Run: headless pygame with SDL's dummy video driver; simulated clock (each Clock.tick advances the game by its frame time, no real sleeping); random seed 0; keys injected as events and as key.get_pressed() state; mouse plan: one left click at the window centre at the start of phase 2, then a move to the lower-right quarter at the start of phase 3.
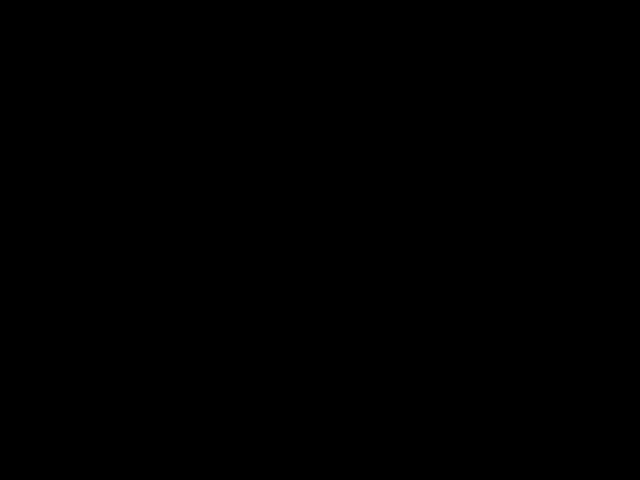
Frame 1 of 4 · flips 1–60 · no input
Frame 2 of 4 · flips 61–180 · clicked the window centre · tapped SPACE, RETURN · held RIGHT (→), D · screen unchanged from frame 1, image omitted
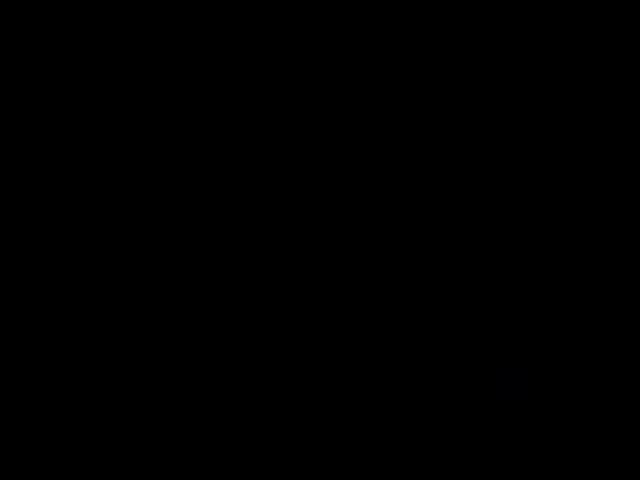
Frame 3 of 4 · flips 181–300 · moved the mouse to the lower-right quarter · held DOWN (↓), S
Frame 4 of 4 · flips 301–420 · held LEFT (←), A, UP (↑), W · screen unchanged from frame 3, image omitted

The pygame program that drew these frames:

import pygame
import math

def main():
    pygame.init()
    screen = pygame.display.set_mode((640, 480))
    clock = pygame.time.Clock()
    
    radius = 15
    mode = 'blue'
    shape_mode = 'circle' 
    points = [] 
    
    while True:
        pressed = pygame.key.get_pressed()
        alt_held = pressed[pygame.K_LALT] or pressed[pygame.K_RALT]
        ctrl_held = pressed[pygame.K_LCTRL] or pressed[pygame.K_RCTRL]
        
        for event in pygame.event.get():
            if event.type == pygame.QUIT:
                return
            
            if event.type == pygame.KEYDOWN:
                if event.key == pygame.K_w and ctrl_held:
                    return
                if event.key == pygame.K_F4 and alt_held:
                    return
                if event.key == pygame.K_ESCAPE:
                    return
            
                if event.key == pygame.K_r: mode = 'red'
                elif event.key == pygame.K_g: mode = 'green'
                elif event.key == pygame.K_b: mode = 'blue'

                elif event.key == pygame.K_q: shape_mode = 'square'
                elif event.key == pygame.K_w: shape_mode = 'right_triangle'
                elif event.key == pygame.K_e: shape_mode = 'equilateral_triangle'
                elif event.key == pygame.K_a: shape_mode = 'rhombus'
                elif event.key == pygame.K_t: shape_mode = 'circle'
            
            if event.type == pygame.MOUSEBUTTONDOWN:
                if event.button == 1: 
                    radius = min(200, radius + 1)
                elif event.button == 3: 
                    radius = max(1, radius - 1)
            
            if event.type == pygame.MOUSEMOTION:
                position = event.pos
                points.append((position, radius, mode, shape_mode))
                points = points[-256:] 
                
        screen.fill((0, 0, 0))
        
        for i in range(len(points)):
            pos, size, col_m, shp_m = points[i]
            color = get_color(i, col_m)
            draw_shape(screen, pos, size, color, shp_m)
        
        pygame.display.flip()
        clock.tick(60)

def get_color(index, color_mode):
    c1 = max(0, min(255, 2 * index - 256))
    c2 = max(0, min(255, 2 * index))
    if color_mode == 'blue': return (c1, c1, c2)
    if color_mode == 'red': return (c2, c1, c1)
    if color_mode == 'green': return (c1, c2, c1)
    return (255, 255, 255)

def draw_shape(screen, pos, size, color, shape):
    x, y = pos
    
    if shape == 'circle':
        pygame.draw.circle(screen, color, pos, size)
    
    elif shape == 'square':
        pygame.draw.rect(screen, color, (x - size, y - size, size * 2, size * 2))
    
    elif shape == 'right_triangle':
        pts = [(x, y), (x + size * 2, y), (x, y - size * 2)]
        pygame.draw.polygon(screen, color, pts)
        
    elif shape == 'equilateral_triangle':
        height = size * math.sqrt(3)
        pts = [
            (x, y - size), 
            (x - height/2, y + size/2), 
            (x + height/2, y + size/2)
        ]
        pygame.draw.polygon(screen, color, pts)
        
    elif shape == 'rhombus':
        pts = [
            (x, y - size), 
            (x + size * 1.5, y), 
            (x, y + size), 
            (x - size * 1.5, y)
        ]
        pygame.draw.polygon(screen, color, pts)

if __name__ == "__main__":
    main()
